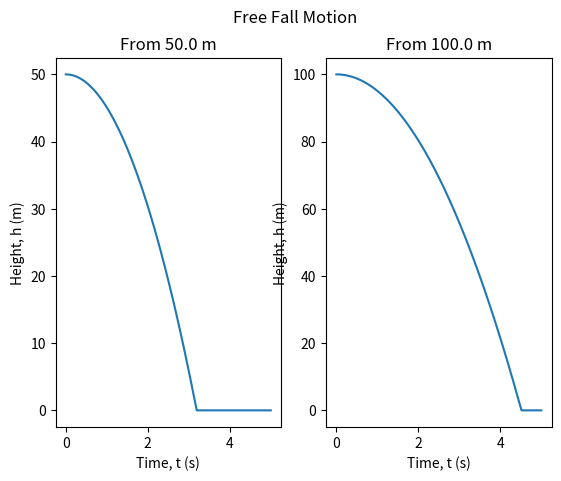
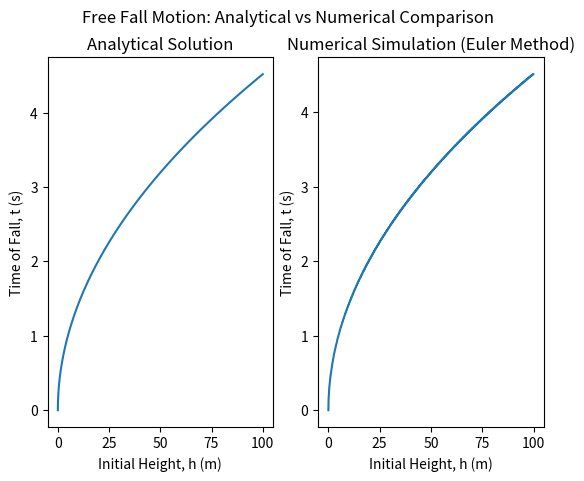
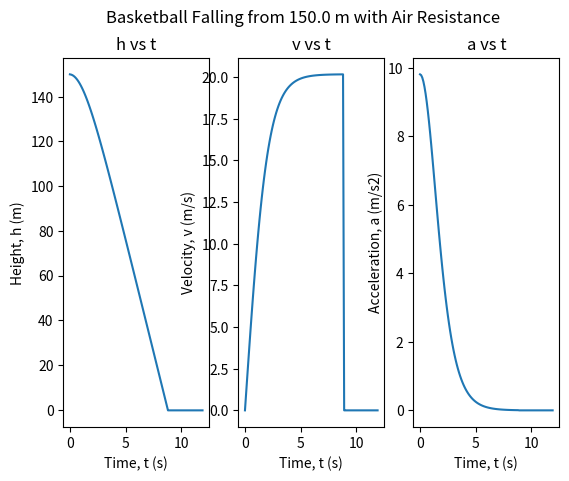
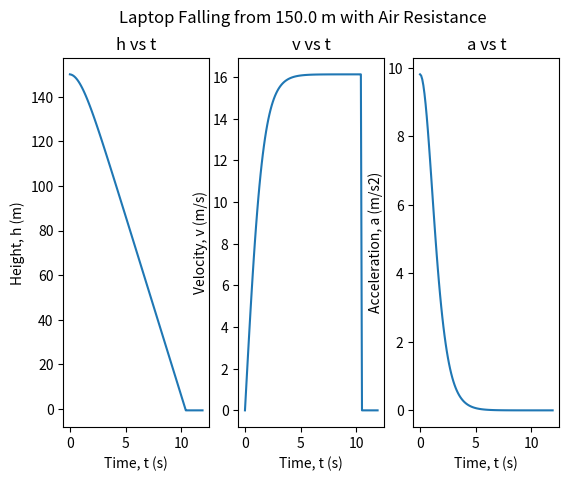
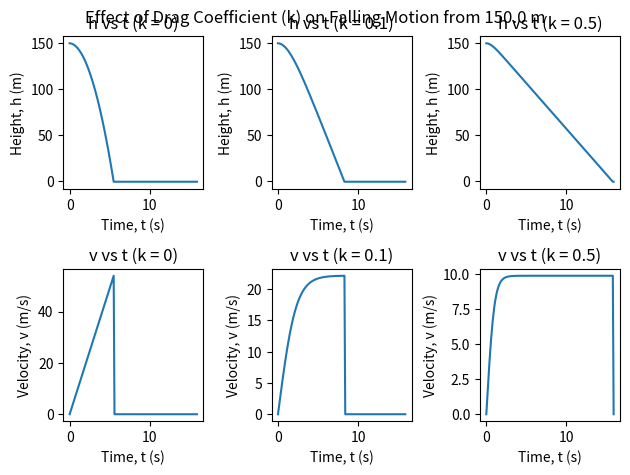
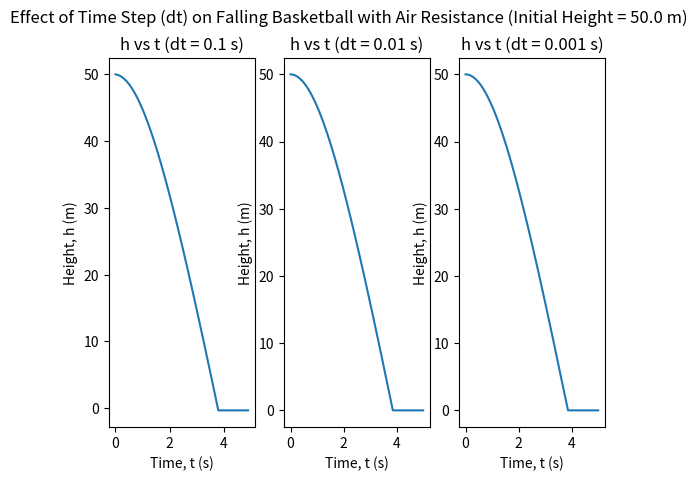

These charts were generated, in order, by the following Python code:
'''
Numerical Simulation of Free Fall Motion with and without Air Resistance using the Euler Method
'''

import matplotlib
import matplotlib.pyplot as plt
import numpy as np
import math



#graph 1: h vs t (from diff height)
g = -9.81
dt = 0.001

t = np.arange(0, 5, dt)

v1 = 0
v2 = 0
h1 = np.arange(0, 5, dt)
h1[0]=50
h2 = np.arange(0, 5, dt)
h2[0]=100



for i in range(len(t)-1):
    if h1[i]>0:
        v1 = v1 + g*dt
    else:
        v1 = 0
    h1[i+1] = h1[i] + v1*dt
    
    if h2[i]>0:
        v2 = v2 + g*dt
    else:
        v2 = 0
    h2[i+1] = h2[i] + v2*dt

    

plt.subplot(1, 2, 1)
plt.plot(t, h1)
plt.xlabel("Time, t (s)")
plt.ylabel("Height, h (m)")
plt.title(f"From {h1[0]} m")

plt.subplot(1, 2, 2)
plt.plot(t, h2)
plt.xlabel("Time, t (s)")
plt.ylabel("Height, h (m)")
plt.title(f"From {h2[0]} m")

plt.suptitle("Free Fall Motion")
plt.show()








#graph 2: Time of Fall, t (s) against Initial Height, h (m)
g = 9.81
dh = 0.001

h = np.arange(0, 100, dh)
t = np.arange(0, 100, dh)

for i in range(len(h)):
    t[i] = math.sqrt(2/g*h[i])

plt.subplot(1, 2, 1)
plt.plot(h, t)
plt.xlabel("Initial Height, h (m)")
plt.ylabel("Time of Fall, t (s)")
plt.title("Analytical Solution")




#simulation of graph 2
g = -9.81
dh = 0.1
dt = 0.01
maxHeight = 100
maxTime = 5

hInit = np.arange(0, maxHeight, dh)
tAir = np.arange(0, maxHeight, dh)

for n in range(len(hInit)):
    t = np.arange(0, maxTime, dt)
    h = np.arange(0, maxTime, dt)
    v = np.arange(0, maxTime, dt)
    h[0] = hInit[n]
    v[0] = 0

    for i in range(len(t)-1):
        if h[i] > 0:
            v[i+1] = v[i] + g*dt
            h[i+1] = h[i] + v[i+1]*dt
        else:
            tAir[n] = i * dt
            break

plt.subplot(1, 2, 2)
plt.plot(hInit, tAir)
plt.xlabel("Initial Height, h (m)")
plt.ylabel("Time of Fall, t (s)")
plt.title("Numerical Simulation (Euler Method)")

plt.suptitle("Free Fall Motion: Analytical vs Numerical Comparison")
plt.show()








#graph 4: h, v, a vs t graph (with air resistance)
g = -9.81
dt = 0.1
maxTime = 12
pi = 3.14159265
density = 1.225

class Object:
    def __init__ (self, name, mass, area, Cd):
        self.name = name
        self.mass = mass
        self.area = area
        self.Cd = Cd
        self.k = 1.0/2*Cd*density*area

o1 = Object("Basketball", 0.62, pi*0.12*0.12, 0.54)
o2 = Object("Laptop", 1.69, 0.3585*0.242, 1.2)

t = np.arange(0, maxTime, dt)
v = np.arange(0, maxTime, dt)
a = np.arange(0, maxTime, dt)
h = np.arange(0, maxTime, dt)

a[0] = -9.81
h[0] = 150

def objFall (obj):
    for i in range(len(t)-1):
        if h[i] > 0:
            v[i+1] = v[i] + a[i]*dt
            a[i+1] = (obj.k*v[i+1]*v[i+1] + obj.mass*g) / obj.mass
            h[i+1] = h[i] + v[i+1]*dt
        else:
            h[i+1] = h[i]
            v[i+1] = 0
            a[i+1] = 0
    return np.array([t, h, v, a])

def showgraph4 (obj, result):
    plt.subplot(1, 3, 1)
    plt.plot(t, result[1])
    plt.xlabel("Time, t (s)")
    plt.ylabel("Height, h (m)")
    plt.title("h vs t")

    plt.subplot(1, 3, 2)
    plt.plot(t, -result[2])
    plt.xlabel("Time, t (s)")
    plt.ylabel("Velocity, v (m/s)")
    plt.title("v vs t")

    plt.subplot(1, 3, 3)
    plt.plot(t, -result[3])
    plt.xlabel("Time, t (s)")
    plt.ylabel("Acceleration, a (m/s2)")
    plt.title("a vs t")

    plt.suptitle(f"{obj.name} Falling from {h[0]} m with Air Resistance")
    plt.show()

o1result = objFall(o1)
showgraph4(o1, o1result)

o2result = objFall(o2)
showgraph4(o2, o2result)







#graph 5: h, v vs t (with resistance) (diff k)
maxTime = 16

t = np.arange(0, maxTime, dt)
v = np.arange(0, maxTime, dt)
a = np.arange(0, maxTime, dt)
h = np.arange(0, maxTime, dt)

a[0] = -9.81
h[0] = 150

o3 = Object("k = 0.0 Object", 5, 0.5*0.5, 0)
o3.k = 0
o4 = Object("k = 0.1 Object", 5, 0.5*0.5, 0)
o4.k = 0.1
o5 = Object("k = 0.5 Object", 5, 0.5*0.5, 0)
o5.k = 0.5

def plotgraph5 (objsum, count, obj, result):
    plt.subplot(2, 3, count)
    plt.plot(t, result[1])
    plt.xlabel("Time, t (s)")
    plt.ylabel("Height, h (m)")
    plt.title(f"h vs t (k = {obj.k})")

    plt.subplot(2, 3, count + objsum)
    plt.plot(t, -result[2])
    plt.xlabel("Time, t (s)")
    plt.ylabel("Velocity, v (m/s)")
    plt.title(f"v vs t (k = {obj.k})")

o3result = objFall(o3)
o4result = objFall(o4)
o5result = objFall(o5)

plotgraph5(3, 1, o3, o3result)
plotgraph5(3, 2, o4, o4result)
plotgraph5(3, 3, o5, o5result)

plt.tight_layout()
plt.suptitle(f"Effect of Drag Coefficient (k) on Falling Motion from {h[0]} m")
plt.show()







#graph 6: h vs t (with resistance) (diff dt)
def plotgraph6 (count, dt, obj, result):
    plt.subplot(1, 3, count)
    plt.plot(t, result[1])
    plt.xlabel("Time, t (s)")
    plt.ylabel("Height, h (m)")
    plt.title(f"h vs t (dt = {dt} s)")

maxTime = 5
dt = 0.1
t = np.arange(0, maxTime, dt)
v = np.arange(0, maxTime, dt)
a = np.arange(0, maxTime, dt)
h = np.arange(0, maxTime, dt)
a[0] = -9.81
h[0] = 50

o1result = objFall(o1)
plotgraph6(1, dt, o1, o1result)

dt = 0.01
t = np.arange(0, maxTime, dt)
v = np.arange(0, maxTime, dt)
a = np.arange(0, maxTime, dt)
h = np.arange(0, maxTime, dt)
a[0] = -9.81
h[0] = 50

o1result = objFall(o1)
plotgraph6(2, dt, o1, o1result)

dt = 0.001
t = np.arange(0, maxTime, dt)
v = np.arange(0, maxTime, dt)
a = np.arange(0, maxTime, dt)
h = np.arange(0, maxTime, dt)
a[0] = -9.81
h[0] = 50

o1result = objFall(o1)
plotgraph6(3, dt, o1, o1result)


plt.suptitle(f"Effect of Time Step (dt) on Falling {o1.name} with Air Resistance (Initial Height = {h[0]} m)")
plt.show()
